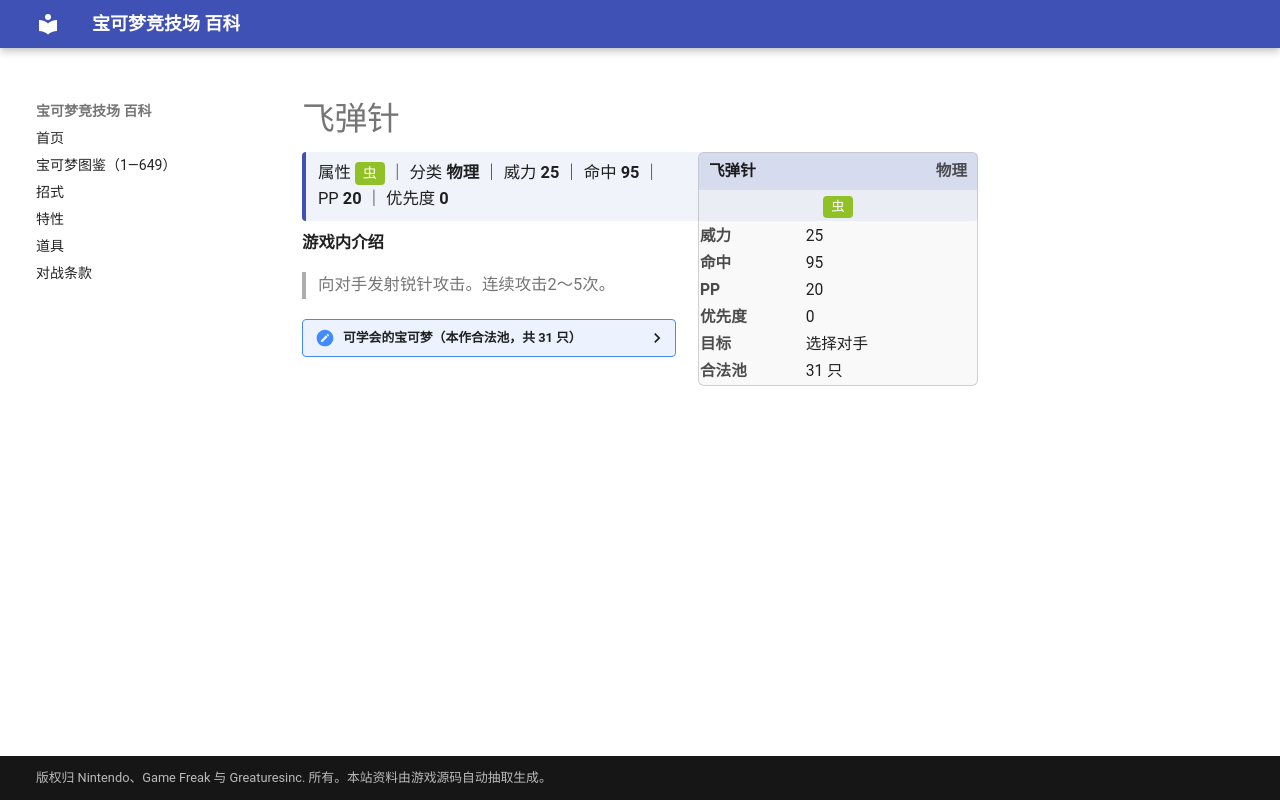

repository: nanmoboys/pkmn-arena-wiki · page: moves/飞弹针/index.html · generator: mkdocs

# 飞弹针

<div class="infobox">
<div class="ib-h"><span>飞弹针</span><span class="ib-no">物理</span></div>
<div class="ib-ty"><span class="tp" style="background:#90C126">虫</span></div>
<table class="ib-t"><tr><th>威力</th><td>25</td></tr><tr><th>命中</th><td>95</td></tr><tr><th>PP</th><td>20</td></tr><tr><th>优先度</th><td>0</td></tr><tr><th>目标</th><td>选择对手</td></tr><tr><th>合法池</th><td>31 只</td></tr></table></div>
<div class="head-stat">属性 <span class="tp" style="background:#90C126">虫</span> ｜ 分类 <b>物理</b> ｜ 威力 <b>25</b> ｜ 命中 <b>95</b> ｜ PP <b>20</b> ｜ 优先度 <b>0</b></div>

**游戏内介绍**

> 向对手发射锐针攻击。连续攻击2～5次。

<details class="pool"><summary>可学会的宝可梦（本作合法池，共 31 只）</summary>

<p>大针蜂、穿山王、刺甲贝、雷伊布、多刺菊石兽、梦幻、圆丝蛛、阿利多斯、榛果球、佛烈托斯、千针鱼、赫拉克罗斯、蛇纹熊、直冲熊、毒蔷薇、刺球仙人掌、梦歌仙人掌、含羞苞、罗丝雷朵、蜂女王、钳尾蝎、龙王蝎、天蝎王、百足蜈蚣、车轮球、蜈蚣王、沙铃仙人掌、电电虫、电蜘蛛、种子铁球、坚果哑铃</p>

</details>
